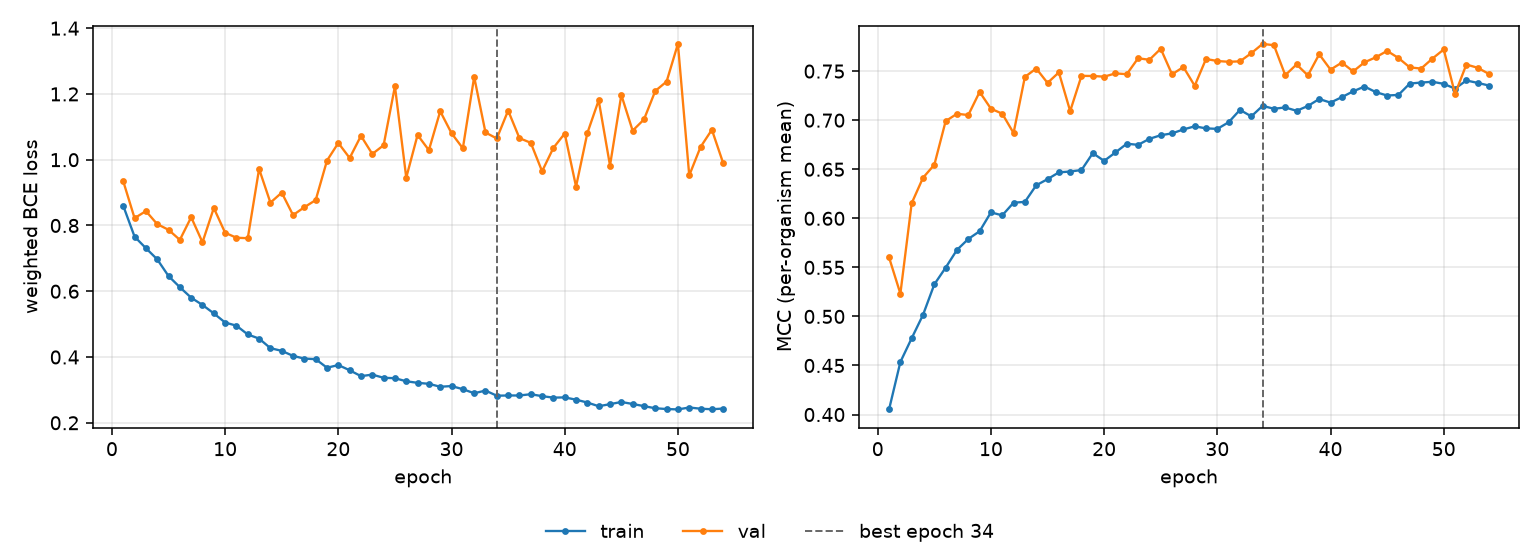

Data behind this chart, as committed beside it:
epoch, tr_loss, vl_loss, tr_mcc, vl_mcc, is_best
1, 0.8598, 0.9344, 0.4052, 0.5601, False
2, 0.766, 0.8224, 0.4536, 0.5232, False
3, 0.731, 0.8438, 0.4778, 0.6154, False
4, 0.6971, 0.8042, 0.5016, 0.6413, False
5, 0.6462, 0.7868, 0.5327, 0.6546, False
6, 0.6123, 0.7563, 0.5497, 0.699, False
7, 0.5804, 0.8251, 0.5678, 0.7065, False
8, 0.5583, 0.7489, 0.5789, 0.7052, False
9, 0.5327, 0.8532, 0.5868, 0.7288, False
10, 0.5048, 0.7779, 0.6061, 0.7117, False
11, 0.4953, 0.7627, 0.603, 0.7066, False
12, 0.4686, 0.7613, 0.6159, 0.6869, False
13, 0.456, 0.972, 0.6167, 0.7441, False
14, 0.4269, 0.8695, 0.6336, 0.7527, False
15, 0.4187, 0.8999, 0.6399, 0.738, False
16, 0.4034, 0.8316, 0.6468, 0.7487, False
17, 0.3952, 0.8556, 0.6477, 0.7093, False
18, 0.3935, 0.8773, 0.6492, 0.7452, False
19, 0.3674, 0.9975, 0.6664, 0.745, False
20, 0.3756, 1.051, 0.6585, 0.7444, False
21, 0.3597, 1.005, 0.6671, 0.7477, False
22, 0.3418, 1.073, 0.676, 0.7469, False
23, 0.3465, 1.017, 0.6749, 0.7631, False
24, 0.3368, 1.044, 0.681, 0.7615, False
25, 0.3356, 1.223, 0.6847, 0.7728, False
26, 0.3262, 0.9455, 0.6866, 0.7467, False
27, 0.3215, 1.075, 0.6906, 0.7542, False
28, 0.3185, 1.029, 0.6937, 0.7351, False
29, 0.3096, 1.147, 0.6917, 0.7624, False
30, 0.3117, 1.081, 0.6911, 0.7603, False
31, 0.3022, 1.035, 0.6979, 0.7595, False
32, 0.2898, 1.252, 0.7105, 0.76, False
33, 0.2979, 1.083, 0.7039, 0.7683, False
34, 0.2823, 1.065, 0.7146, 0.7778, True
35, 0.2831, 1.149, 0.7116, 0.7764, False
36, 0.283, 1.066, 0.713, 0.7459, False
37, 0.2869, 1.051, 0.7096, 0.7568, False
38, 0.281, 0.9649, 0.7145, 0.7456, False
39, 0.2765, 1.036, 0.7216, 0.7672, False
40, 0.2772, 1.08, 0.7179, 0.7515, False
41, 0.2702, 0.9183, 0.7235, 0.7587, False
42, 0.2615, 1.081, 0.7294, 0.7497, False
43, 0.2503, 1.181, 0.7343, 0.759, False
44, 0.2566, 0.9824, 0.7286, 0.7641, False
45, 0.2632, 1.197, 0.7251, 0.7706, False
46, 0.2572, 1.088, 0.7258, 0.7634, False
47, 0.2507, 1.122, 0.7373, 0.7538, False
48, 0.2442, 1.209, 0.7383, 0.7526, False
49, 0.2418, 1.238, 0.7391, 0.7628, False
50, 0.2406, 1.352, 0.737, 0.7721, False
51, 0.2464, 0.9523, 0.7321, 0.7268, False
52, 0.2428, 1.039, 0.7405, 0.7567, False
53, 0.2411, 1.091, 0.738, 0.7534, False
54, 0.2433, 0.9894, 0.7353, 0.7471, False
